pico-8 play session: no input (idle), after a click and taps of 🅾, ❎, 🅾+❎, 🅾 in the second before t = 0

[t = 1 s] idle ~1s (no d-pad/buttons)
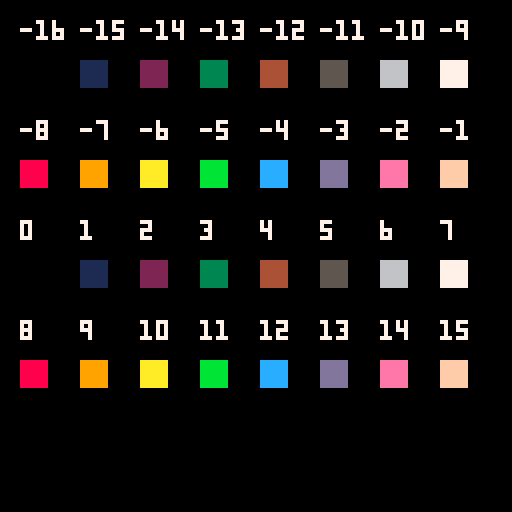

pico-8 cartridge
version 41
__lua__

x=5
y=5
size=6

function _draw()
  cls()
  
  palt(0)
  
  for j=1,4 do
				for i=1,8 do
				  local c = i+(j-1)*8-17
				  local px=x+(i-1)*15
				  local py=y+(j-1)*25
				  print(c,px,py,7)
				  py+=10
				  rectfill(px,py,px+size,py+size,c)
				end
		end
end
__gfx__
00000000000000000000000000000000000000000000000000000000000000000000000000000000000000000000000000000000000000000000000000000000
00000000000000000000000000000000000000000000000000000000000000000000000000000000000000000000000000000000000000000000000000000000
00700700000000000000000000000000000000000000000000000000000000000000000000000000000000000000000000000000000000000000000000000000
00077000000000000000000000000000000000000000000000000000000000000000000000000000000000000000000000000000000000000000000000000000
00077000000000000000000000000000000000000000000000000000000000000000000000000000000000000000000000000000000000000000000000000000
00700700000000000000000000000000000000000000000000000000000000000000000000000000000000000000000000000000000000000000000000000000
